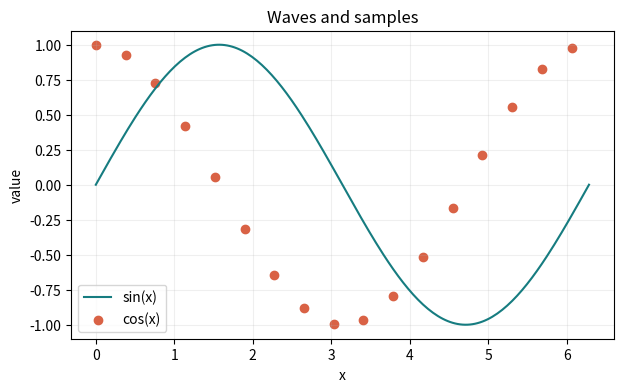

Here is the Python script that generated this plot:
import numpy as np
import matplotlib.pyplot as plt
x = np.linspace(0, 2 * np.pi, 200)
fig, ax = plt.subplots(figsize=(7, 4))
ax.plot(x, np.sin(x), color="#167c80", label="sin(x)")
ax.scatter(x[::12], np.cos(x[::12]), color="#d96245", label="cos(x)")
ax.set(title="Waves and samples", xlabel="x", ylabel="value")
ax.legend()
ax.grid(alpha=0.2)
plt.show()
